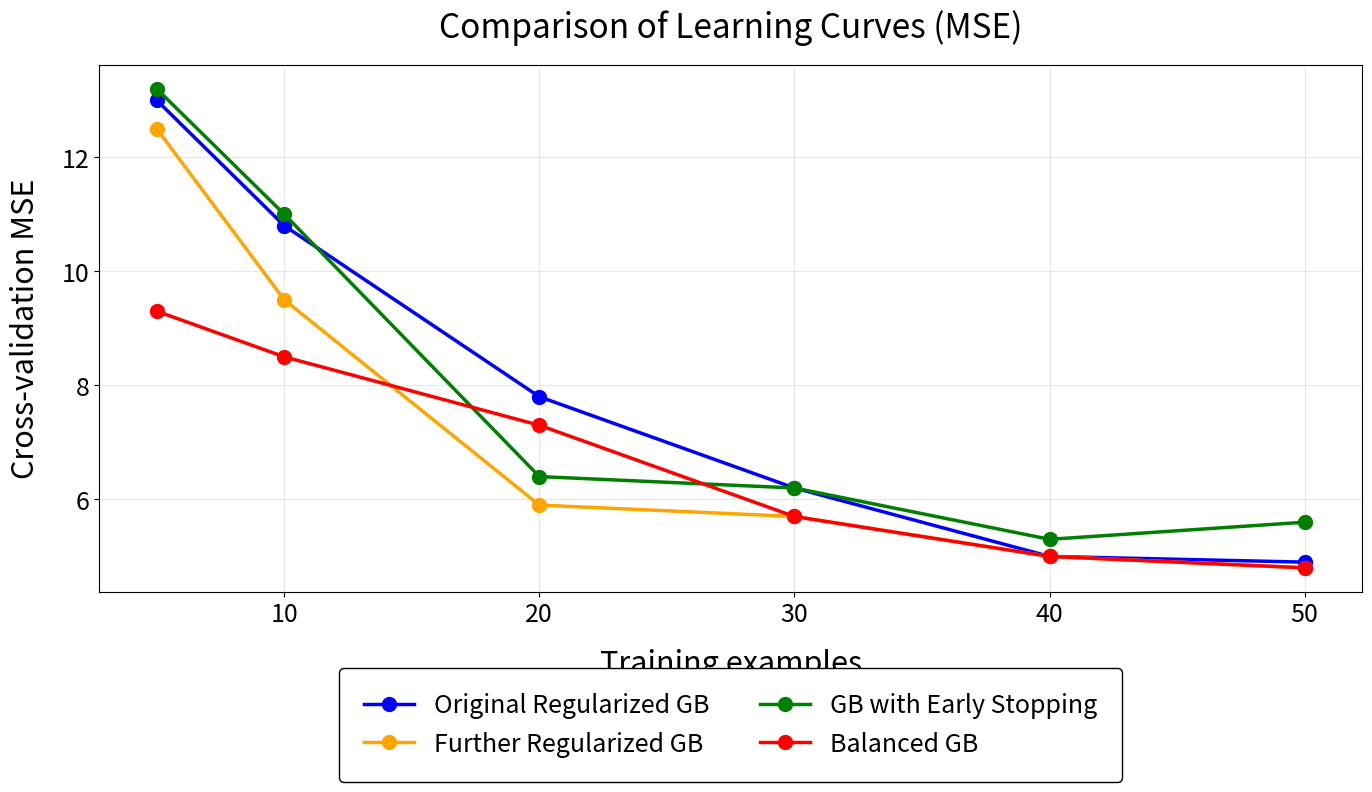

Write Python code to recreate this figure.
import matplotlib.pyplot as plt
import numpy as np

# Sample data (approximating what's in your plot)
training_examples = [5, 10, 20, 30, 40, 50]

# Approximate MSE values from your plot
original_regularized_gb = [13.0, 10.8, 7.8, 6.2, 5.0, 4.9]
further_regularized_gb = [12.5, 9.5, 5.9, 5.7, 5.0, 4.8]
gb_early_stopping = [13.2, 11.0, 6.4, 6.2, 5.3, 5.6]
balanced_gb = [9.3, 8.5, 7.3, 5.7, 5.0, 4.8]

plt.figure(figsize=(14, 10))

# Increase all font sizes
plt.rcParams.update({
    'font.size': 16,          # Base font size 
    'axes.titlesize': 22,     # Title font size
    'axes.labelsize': 20,     # Axis label font size
    'xtick.labelsize': 18,    # X-axis tick label size
    'ytick.labelsize': 18,    # Y-axis tick label size
    'legend.fontsize': 18,    # Legend font size
})

# Plot with larger markers and line width
plt.plot(training_examples, original_regularized_gb, 'o-', color='blue', linewidth=2.5, markersize=10, label='Original Regularized GB')
plt.plot(training_examples, further_regularized_gb, 'o-', color='orange', linewidth=2.5, markersize=10, label='Further Regularized GB')
plt.plot(training_examples, gb_early_stopping, 'o-', color='green', linewidth=2.5, markersize=10, label='GB with Early Stopping')
plt.plot(training_examples, balanced_gb, 'o-', color='red', linewidth=2.5, markersize=10, label='Balanced GB')

# Add title and labels with larger fonts
plt.title('Comparison of Learning Curves (MSE)', fontsize=24, pad=20)
plt.xlabel('Training examples', fontsize=22, labelpad=15)
plt.ylabel('Cross-validation MSE', fontsize=22, labelpad=15)

# Create a larger legend and place it outside the plot for better readability
plt.legend(loc='upper center', bbox_to_anchor=(0.5, -0.12), 
           ncol=2, fontsize=18, frameon=True, framealpha=1, 
           edgecolor='black', borderpad=1)

# Adjust the layout to make room for the legend
plt.tight_layout(rect=[0, 0.1, 1, 0.95])

# Add grid for better readability
plt.grid(True, alpha=0.3)

# Save the figure with high resolution
plt.savefig('learning_curve_mse_comparison_larger_font.png', dpi=300, bbox_inches='tight')

plt.show()